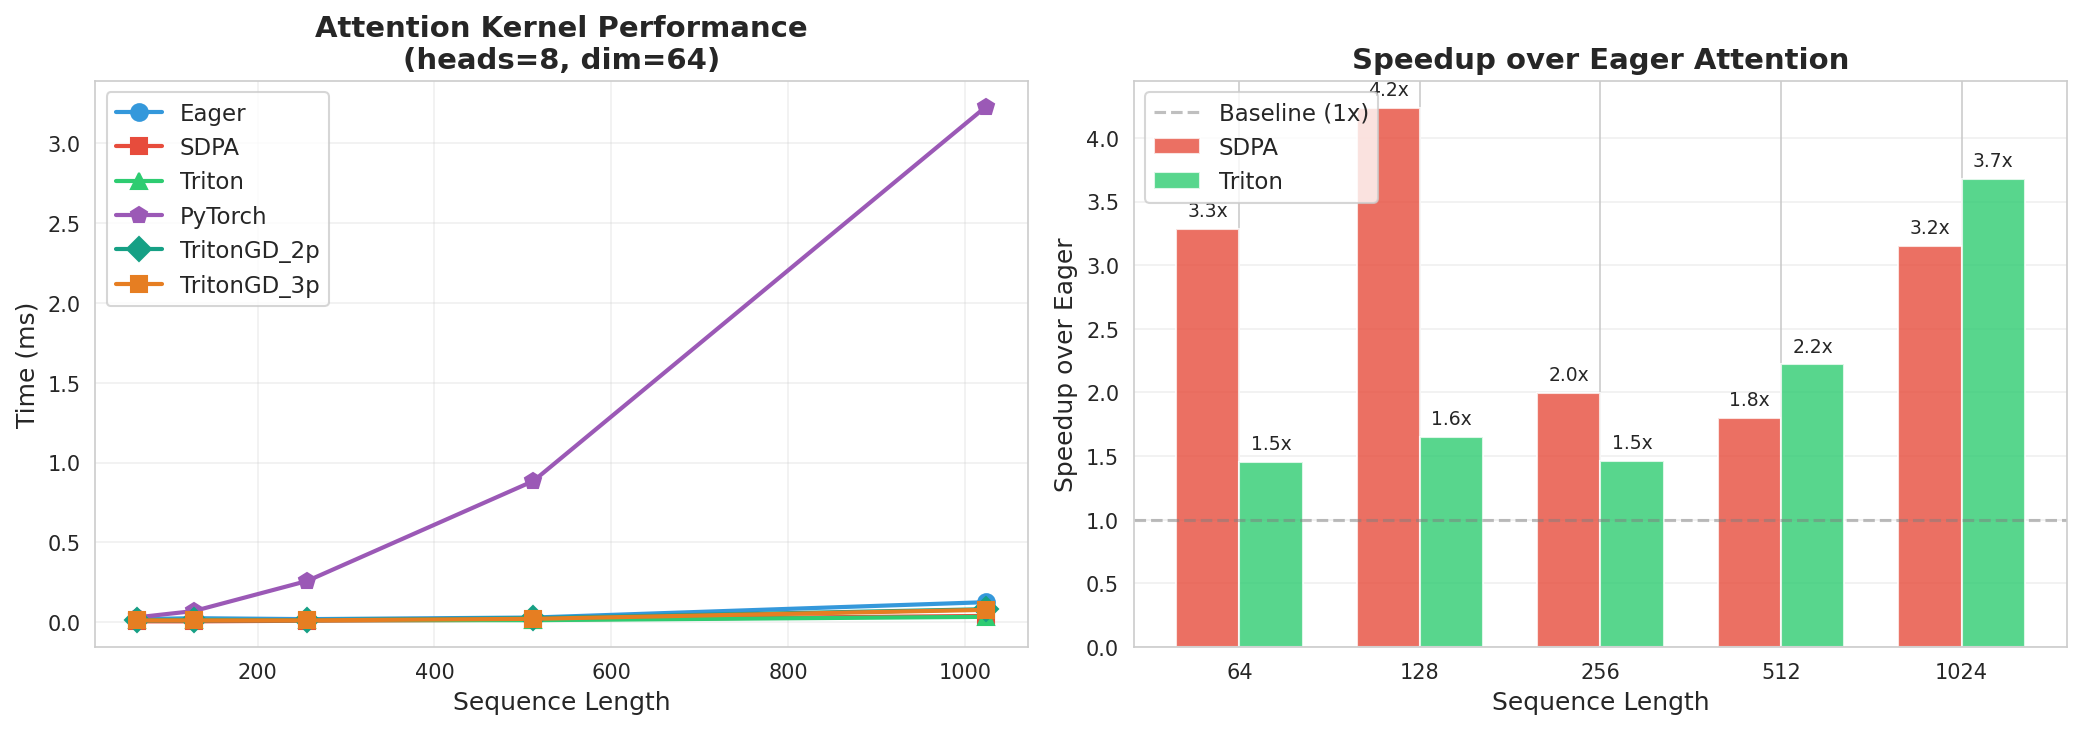

Values plotted in this chart, from the file beside it:
Sequence_Length, Eager_ms, SDPA_ms, Triton_ms, PyTorch_ms, TritonGD_2p_ms, TritonGD_3p_ms
64, 0.020, 0.006, 0.014, 0.032, 0.012, 0.012
128, 0.026, 0.006, 0.016, 0.071, 0.012, 0.012
256, 0.020, 0.010, 0.014, 0.259, 0.014, 0.012
512, 0.030, 0.017, 0.014, 0.885, 0.026, 0.022
1024, 0.126, 0.040, 0.034, 3.227, 0.082, 0.078
